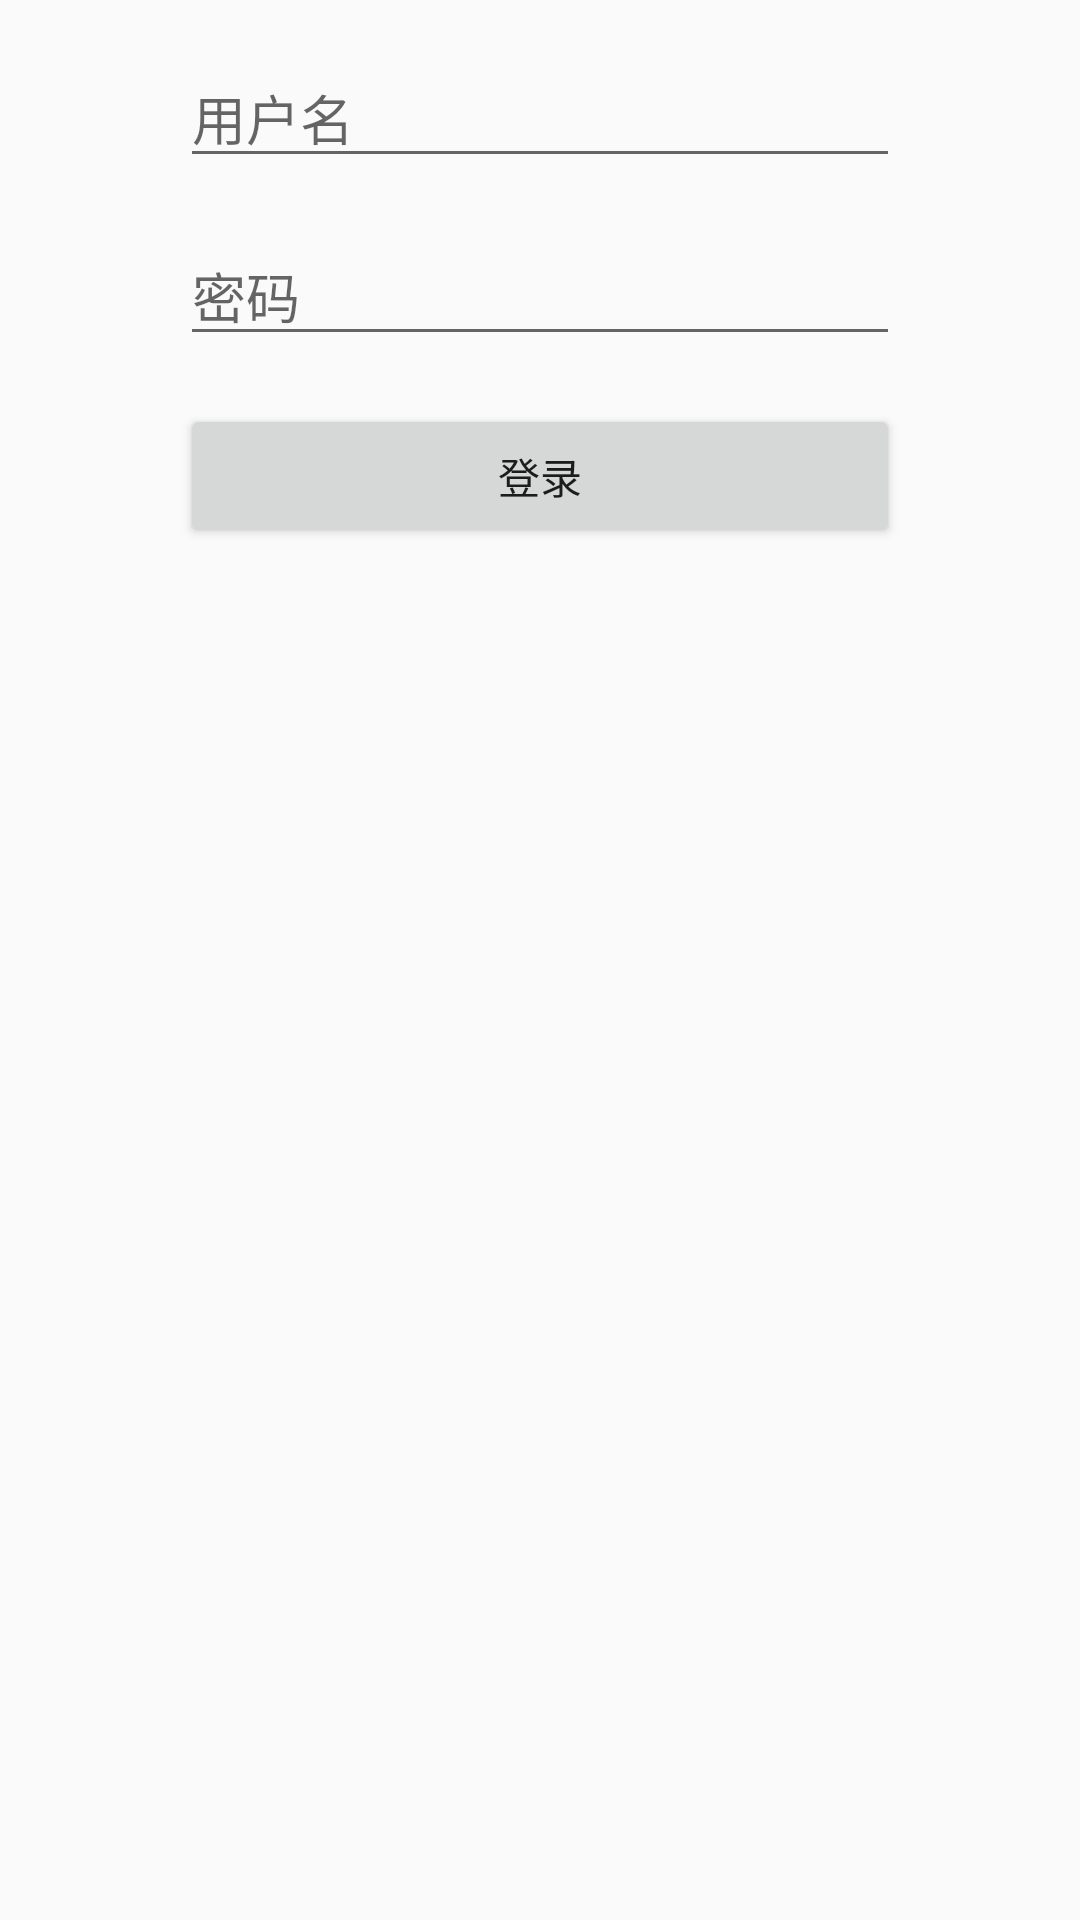

Android layout source for this screen:
<!-- AndroidManifest.xml: application theme AppTheme -->
<!-- res/layout/fragment_login.xml -->
<?xml version="1.0" encoding="utf-8"?>

<LinearLayout
    xmlns:android="http://schemas.android.com/apk/res/android"
    xmlns:tools="http://schemas.android.com/tools"
    android:layout_width="match_parent"
    android:layout_height="wrap_content"
    android:orientation="vertical"
    tools:context=".fragment.LoginFragment">

    <EditText
        android:id="@+id/edit_login_username"
        android:hint="@string/username"
        android:drawablePadding="8dp"
        android:layout_gravity="center_horizontal"
        android:drawableTint="@color/colorPrimary"
        android:layout_marginTop="@dimen/normal_padding"
        android:drawableStart="@drawable/ic_perm_identity_black_24dp"
        android:layout_width="240dp"
        android:layout_height="wrap_content"
        android:inputType="text"/>

    <EditText
        android:id="@+id/edit_login_password"
        android:hint="@string/password"
        android:drawablePadding="8dp"
        android:layout_gravity="center_horizontal"
        android:drawableTint="@color/colorPrimary"
        android:drawableStart="@drawable/ic_vpn_key_black_24dp"
        android:layout_marginTop="@dimen/normal_padding"
        android:layout_width="240dp"
        android:layout_height="wrap_content"
        android:inputType="textPassword"/>

    <Button
        android:id="@+id/btn_login"
        android:text="@string/login"
        android:layout_width="240dp"
        android:layout_marginTop="@dimen/normal_padding"
        android:layout_gravity="center_horizontal"
        android:layout_height="wrap_content"/>
</LinearLayout>
<!-- resources referenced by this layout -->
<resources>
  <color name="colorPrimary">#ff9800</color>
  <dimen name="normal_padding">16dp</dimen>
  <string name="login">登录</string>
  <string name="password">密码</string>
  <string name="username">用户名</string>
  <style name="AppTheme" parent="AppBaseTheme" />
  <style name="AppBaseTheme" parent="Theme.AppCompat.Light.NoActionBar">
          
          <item name="colorPrimary">@color/colorPrimary</item>
          <item name="colorPrimaryDark">@color/colorPrimaryDark</item>
          <item name="colorAccent">@color/colorAccent</item>
      </style>
  <color name="colorPrimaryDark">#f57c00</color>
  <color name="colorAccent">#2196f3</color>
</resources>
